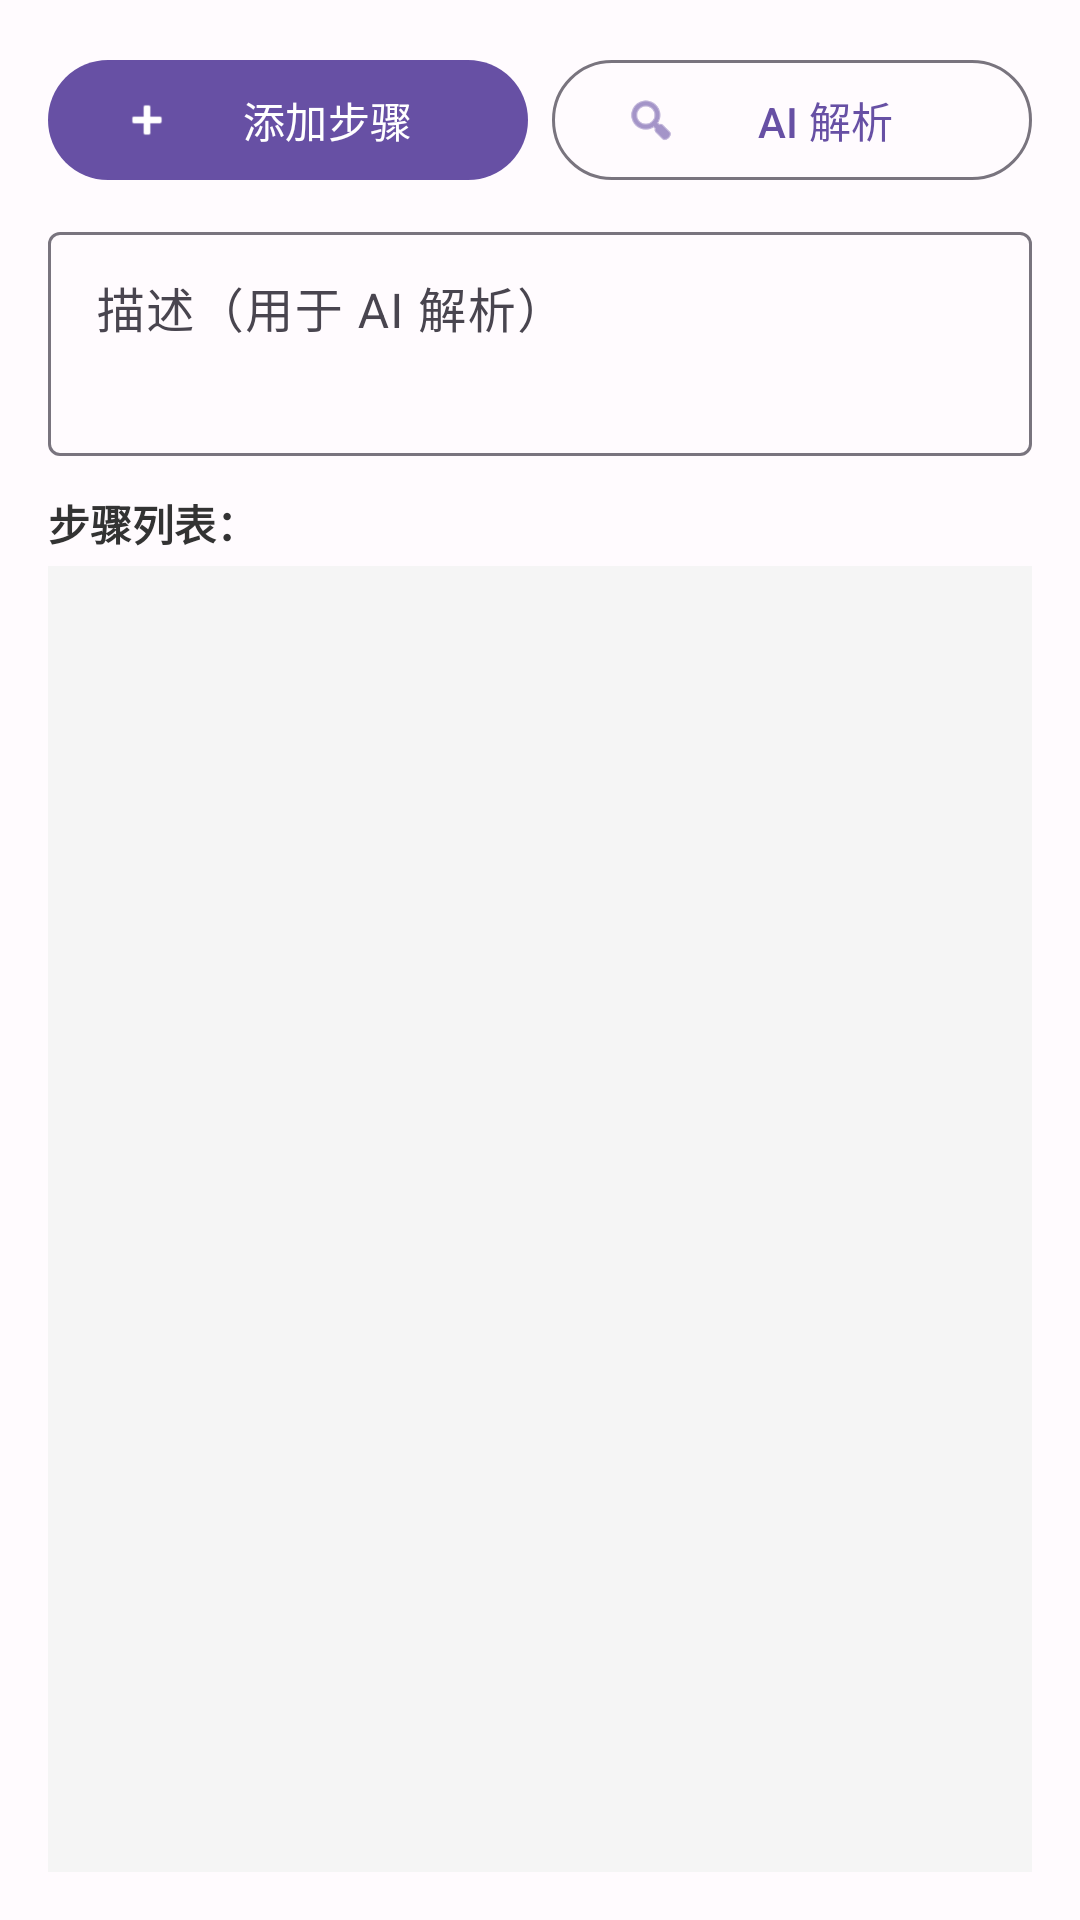

Write the Android layout XML for this screen, with the resource values it uses.
<!-- AndroidManifest.xml: application theme Theme.AutoTask -->
<!-- res/layout/dialog_step_editor.xml -->
<?xml version="1.0" encoding="utf-8"?>
<LinearLayout xmlns:android="http://schemas.android.com/apk/res/android"
    xmlns:app="http://schemas.android.com/apk/res-auto"
    android:layout_width="match_parent"
    android:layout_height="match_parent"
    android:orientation="vertical"
    android:padding="16dp">

    
    <LinearLayout
        android:layout_width="match_parent"
        android:layout_height="wrap_content"
        android:orientation="horizontal"
        android:gravity="center_vertical">

        <com.google.android.material.button.MaterialButton
            android:id="@+id/btn_add_step"
            android:layout_width="0dp"
            android:layout_height="wrap_content"
            android:layout_weight="1"
            android:text="添加步骤"
            app:icon="@android:drawable/ic_input_add" />

        <com.google.android.material.button.MaterialButton
            android:id="@+id/btn_parse_ai"
            android:layout_width="0dp"
            android:layout_height="wrap_content"
            android:layout_weight="1"
            android:layout_marginStart="8dp"
            android:text="AI 解析"
            style="@style/Widget.Material3.Button.OutlinedButton"
            app:icon="@android:drawable/ic_menu_search" />

    </LinearLayout>

    
    <com.google.android.material.textfield.TextInputLayout
        android:layout_width="match_parent"
        android:layout_height="wrap_content"
        android:layout_marginTop="8dp"
        android:hint="描述（用于 AI 解析）">

        <com.google.android.material.textfield.TextInputEditText
            android:id="@+id/et_editor_description"
            android:layout_width="match_parent"
            android:layout_height="wrap_content"
            android:inputType="textMultiLine"
            android:minLines="2"
            android:gravity="top" />

    </com.google.android.material.textfield.TextInputLayout>

    
    <TextView
        android:layout_width="wrap_content"
        android:layout_height="wrap_content"
        android:text="步骤列表："
        android:textSize="14sp"
        android:textStyle="bold"
        android:textColor="#333333"
        android:layout_marginTop="12dp" />

    
    <androidx.recyclerview.widget.RecyclerView
        android:id="@+id/rv_editor_steps"
        android:layout_width="match_parent"
        android:layout_height="0dp"
        android:layout_weight="1"
        android:layout_marginTop="4dp"
        android:background="#F5F5F5"
        android:nestedScrollingEnabled="false" />

</LinearLayout>
<!-- resources referenced by this layout -->
<resources>
  <style name="Theme.AutoTask" parent="Theme.AutoTask.Purple" />
  <style name="Theme.AutoTask.Purple" parent="Theme.Material3.DayNight.NoActionBar">
          <item name="colorPrimary">@color/purple_primary</item>
          <item name="colorOnPrimary">@color/purple_on_primary</item>
          <item name="colorPrimaryContainer">@color/purple_primary_container</item>
          <item name="colorOnPrimaryContainer">@color/purple_on_primary_container</item>
          <item name="colorSecondary">@color/purple_secondary</item>
          <item name="colorOnSecondary">@color/purple_on_secondary</item>
          <item name="colorSecondaryContainer">@color/purple_secondary_container</item>
          <item name="colorSurface">@color/purple_surface</item>
          <item name="colorOnSurface">@color/purple_on_surface</item>
          <item name="colorSurfaceVariant">@color/purple_surface_variant</item>
          <item name="android:colorBackground">@color/purple_background</item>
      </style>
  <color name="purple_primary">#6750A4</color>
  <color name="purple_on_primary">#FFFFFF</color>
  <color name="purple_primary_container">#EADDFF</color>
  <color name="purple_on_primary_container">#21005D</color>
  <color name="purple_secondary">#625B71</color>
  <color name="purple_on_secondary">#FFFFFF</color>
  <color name="purple_secondary_container">#E8DEF8</color>
  <color name="purple_surface">#FFFBFE</color>
  <color name="purple_on_surface">#1C1B1F</color>
  <color name="purple_surface_variant">#E7E0EC</color>
  <color name="purple_background">#FFFBFE</color>
</resources>
